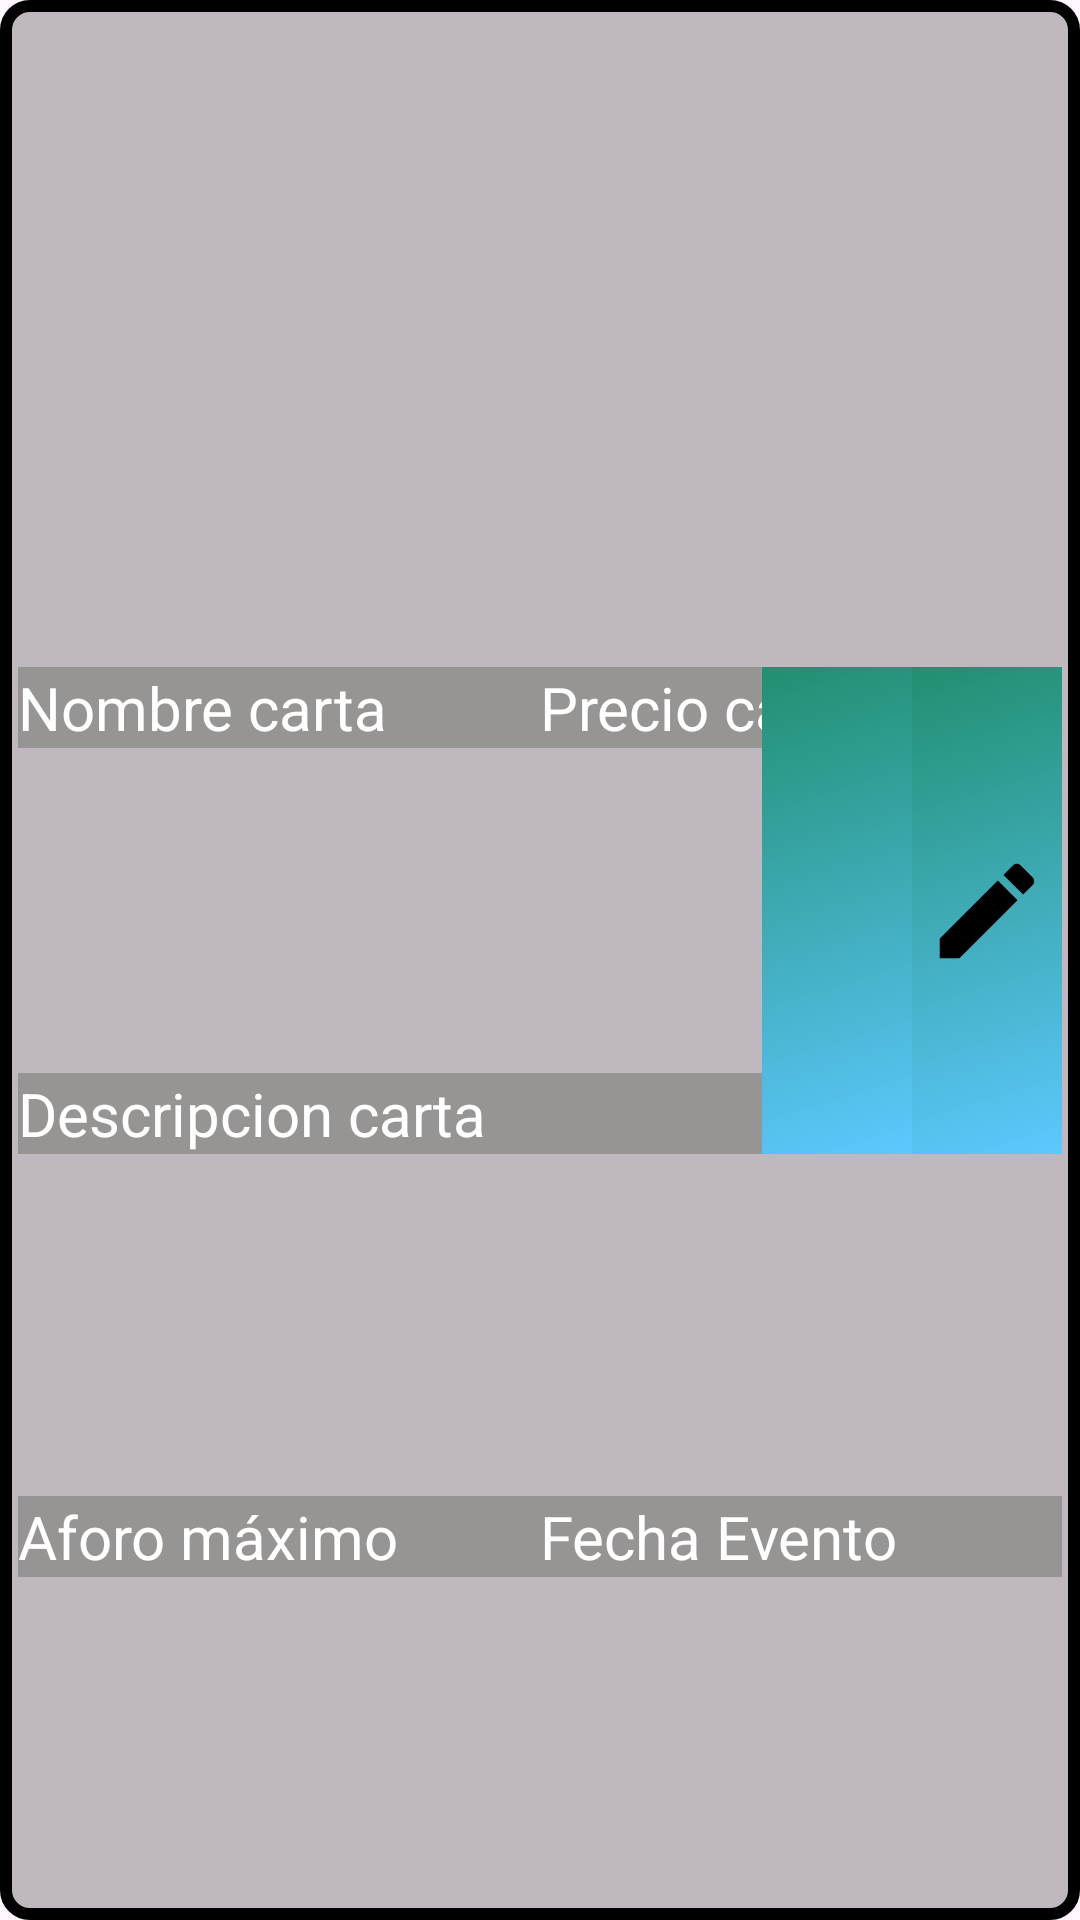

Reconstruct the res/layout file that produces this screen, plus the resources it refers to.
<!-- AndroidManifest.xml: application theme Theme.MagicPfJITC -->
<!-- res/layout/dialog_evento.xml -->
<?xml version="1.0" encoding="utf-8"?>
<androidx.constraintlayout.widget.ConstraintLayout xmlns:android="http://schemas.android.com/apk/res/android"
    xmlns:tools="http://schemas.android.com/tools"
    android:layout_width="match_parent"
    android:layout_height="match_parent"
    android:id="@+id/main"
    xmlns:app="http://schemas.android.com/apk/res-auto"
    app:layout_constraintTop_toTopOf="parent"
    app:layout_constraintStart_toStartOf="parent"
    app:layout_constraintEnd_toEndOf="parent"
    app:layout_constraintBottom_toBottomOf="parent"
    android:background="@drawable/fondo_transparente_bordes_negro">


    <ImageView
        android:layout_marginTop="6dp"
        android:id="@+id/mostrar_imagen_evento"
        android:layout_width="0dp"
        android:layout_height="wrap_content"
        android:paddingHorizontal="6dp"
        android:src="@drawable/ic_launcher_background"
        app:layout_constraintTop_toTopOf="parent"
        app:layout_constraintEnd_toEndOf="parent"
        app:layout_constraintStart_toStartOf="parent"
        app:layout_constraintBottom_toTopOf="@id/mostrar_nombre_evento"
        app:layout_constraintVertical_weight="5"
        tools:ignore="ContentDescription" />

    <TextView
        android:id="@+id/mostrar_nombre_evento"
        android:layout_width="0dp"
        android:layout_height="wrap_content"
        android:text="@string/nombre_carta"
        android:textColor="@color/white"
        android:textSize="@dimen/_20sp"
        android:background="@color/gris_neutro"
        app:layout_constraintTop_toBottomOf="@id/mostrar_imagen_evento"
        app:layout_constraintStart_toStartOf="parent"
        android:layout_marginStart="6dp"
        app:layout_constraintEnd_toStartOf="@id/mostrar_precio_evento"
        app:layout_constraintBottom_toTopOf="@id/mostrar_descripcion_evento"
        app:layout_constraintVertical_weight="1"/>


    <TextView
        android:id="@+id/mostrar_precio_evento"
        android:layout_width="0dp"
        android:layout_height="wrap_content"
        android:layout_marginEnd="6dp"
        android:background="@color/gris_neutro"
        android:paddingEnd="10dp"
        android:text="@string/precio_carta"
        android:textColor="@color/white"
        android:textSize="@dimen/_20sp"
        app:layout_constraintBottom_toTopOf="@id/mostrar_descripcion_evento"
        app:layout_constraintEnd_toEndOf="parent"
        app:layout_constraintStart_toEndOf="@id/mostrar_nombre_evento"
        app:layout_constraintTop_toBottomOf="@id/mostrar_imagen_evento"
        tools:ignore="RtlSymmetry" />

    <TextView
        android:id="@+id/mostrar_descripcion_evento"
        android:layout_width="0dp"
        android:layout_height="wrap_content"
        android:text="@string/descripcion_carta"
        android:textColor="@color/white"
        android:textSize="@dimen/_20sp"
        android:paddingEnd="20dp"
        android:layout_marginBottom="6dp"
        android:layout_marginHorizontal="6dp"
        android:background="@color/gris_neutro"
        app:layout_constraintTop_toBottomOf="@id/mostrar_nombre_evento"
        app:layout_constraintBottom_toTopOf="@id/mostrar_aforo_evento"
        app:layout_constraintEnd_toEndOf="parent"
        app:layout_constraintStart_toStartOf="parent"
        app:layout_constraintVertical_weight="3"
        tools:ignore="RtlSymmetry" />

    <ImageButton
        android:id="@+id/entrar_btn"
        android:layout_width="50dp"
        android:paddingHorizontal="4dp"
        android:layout_height="0dp"
        android:scaleType="fitCenter"
        android:src="@drawable/anadir_usuario"
        android:background="@drawable/fondo_boton_verde_cian"
        app:layout_constraintTop_toTopOf="@id/mostrar_precio_evento"
        app:layout_constraintBottom_toBottomOf="@id/mostrar_descripcion_evento"
        app:layout_constraintEnd_toEndOf="@id/mostrar_precio_evento"
        tools:ignore="ContentDescription" />

    <ImageButton
        android:id="@+id/edit_btn"
        android:layout_width="50dp"
        android:paddingHorizontal="4dp"
        android:layout_height="0dp"
        android:scaleType="fitCenter"
        android:src="@drawable/edit_negro"
        android:background="@drawable/fondo_boton_verde_cian"
        app:layout_constraintTop_toTopOf="@id/mostrar_precio_evento"
        app:layout_constraintBottom_toBottomOf="@id/mostrar_descripcion_evento"
        app:layout_constraintEnd_toEndOf="@id/mostrar_precio_evento"
        tools:ignore="ContentDescription"/>

    <ImageButton
        android:id="@+id/ver_participantes_btn"
        android:layout_width="50dp"
        android:paddingHorizontal="4dp"
        android:layout_height="0dp"
        android:scaleType="fitCenter"
        android:src="@drawable/perfil_usuario_icon"
        android:background="@drawable/fondo_boton_verde_cian"
        app:layout_constraintTop_toTopOf="@id/mostrar_precio_evento"
        app:layout_constraintBottom_toBottomOf="@id/mostrar_descripcion_evento"
        app:layout_constraintEnd_toStartOf="@id/edit_btn"
        tools:ignore="ContentDescription"/>

    <TextView
        android:id="@+id/mostrar_aforo_evento"
        android:layout_width="0dp"
        android:layout_height="wrap_content"
        android:text="@string/aforo_m_ximo"
        android:textColor="@color/white"
        android:textSize="@dimen/_20sp"
        android:layout_marginBottom="6dp"
        android:layout_marginStart="6dp"
        android:background="@color/gris_neutro"
        app:layout_constraintTop_toBottomOf="@id/mostrar_descripcion_evento"
        app:layout_constraintBottom_toBottomOf="parent"
        app:layout_constraintStart_toStartOf="parent"
        app:layout_constraintEnd_toStartOf="@id/mostrar_fecha_evento"
        app:layout_constraintVertical_weight="3"/>

    <TextView
        android:id="@+id/mostrar_fecha_evento"
        android:layout_width="0dp"
        android:layout_height="wrap_content"
        android:text="@string/fecha_evento"
        android:textColor="@color/white"
        android:textSize="@dimen/_20sp"
        android:layout_marginEnd="6dp"
        android:background="@color/gris_neutro"
        app:layout_constraintTop_toBottomOf="@id/mostrar_descripcion_evento"
        app:layout_constraintBottom_toBottomOf="parent"
        app:layout_constraintEnd_toEndOf="parent"
        app:layout_constraintStart_toEndOf="@id/mostrar_aforo_evento"
        app:layout_constraintVertical_weight="3"/>










</androidx.constraintlayout.widget.ConstraintLayout>
<!-- resources referenced by this layout -->
<resources>
  <color name="gris_neutro">#979494</color>
  <color name="white">#FFFFFFFF</color>
  <dimen name="_20sp">20sp</dimen>
  <!-- drawable anadir_usuario (drawable) -->
  <vector android:height="24dp" android:tint="@color/black"
      android:viewportHeight="24" android:viewportWidth="24"
      android:width="24dp" xmlns:android="http://schemas.android.com/apk/res/android">
      <path android:fillColor="@android:color/white" android:pathData="M8,10L5,10L5,7L3,7v3L0,10v2h3v3h2v-3h3v-2zM18,11c1.66,0 2.99,-1.34 2.99,-3S19.66,5 18,5c-0.32,0 -0.63,0.05 -0.91,0.14 0.57,0.81 0.9,1.79 0.9,2.86s-0.34,2.04 -0.9,2.86c0.28,0.09 0.59,0.14 0.91,0.14zM13,11c1.66,0 2.99,-1.34 2.99,-3S14.66,5 13,5c-1.66,0 -3,1.34 -3,3s1.34,3 3,3zM19.62,13.16c0.83,0.73 1.38,1.66 1.38,2.84v2h3v-2c0,-1.54 -2.37,-2.49 -4.38,-2.84zM13,13c-2,0 -6,1 -6,3v2h12v-2c0,-2 -4,-3 -6,-3z"/>
  </vector>
  <!-- drawable edit_negro (drawable) -->
  <vector xmlns:android="http://schemas.android.com/apk/res/android" android:height="24dp" android:tint="#000000" android:viewportHeight="24" android:viewportWidth="24" android:width="24dp">
  
  <path android:fillColor="@android:color/white" android:pathData="M3,17.25V21h3.75L17.81,9.94l-3.75,-3.75L3,17.25zM20.71,7.04c0.39,-0.39 0.39,-1.02 0,-1.41l-2.34,-2.34c-0.39,-0.39 -1.02,-0.39 -1.41,0l-1.83,1.83 3.75,3.75 1.83,-1.83z"/>
      
  </vector>
  <!-- drawable fondo_boton_verde_cian (drawable) -->
  <?xml version="1.0" encoding="utf-8"?>
  <selector xmlns:android="http://schemas.android.com/apk/res/android">
      
      <item android:state_pressed="true">
          <shape android:shape="rectangle">
              <gradient
                  android:startColor="#FF1E8A96"
                  android:endColor="#FF228F70"
                  android:angle="135"/>
          </shape>
      </item>
  
      
      <item>
          <shape android:shape="rectangle">
              <gradient
                  android:startColor="#FF5CC8FF"
                  android:endColor="#FF228F70"
                  android:angle="135"/>
          </shape>
      </item>
  </selector>
  <!-- drawable fondo_transparente_bordes_negro (drawable) -->
  <?xml version="1.0" encoding="utf-8"?>
  <layer-list xmlns:android="http://schemas.android.com/apk/res/android">
      <item>
          <shape android:shape="rectangle">
              <solid android:color="@color/transparente_mio" />
              <stroke
                  android:width="4dp"
                  android:color="@color/black" />
              <corners android:radius="8dp" />
          </shape>
      </item>
  </layer-list>
  <string name="aforo_m_ximo">Aforo máximo</string>
  <string name="descripcion_carta">Descripcion carta</string>
  <string name="fecha_evento">Fecha Evento</string>
  <string name="nombre_carta">Nombre carta</string>
  <string name="precio_carta">Precio carta</string>
  <style name="Theme.MagicPfJITC" parent="Base.Theme.MagicPfJITC" />
  <color name="black">#FF000000</color>
  <color name="transparente_mio">#40000000</color>
  <style name="Base.Theme.MagicPfJITC" parent="Theme.Material3.DayNight.NoActionBar">
          
          
      </style>
</resources>
